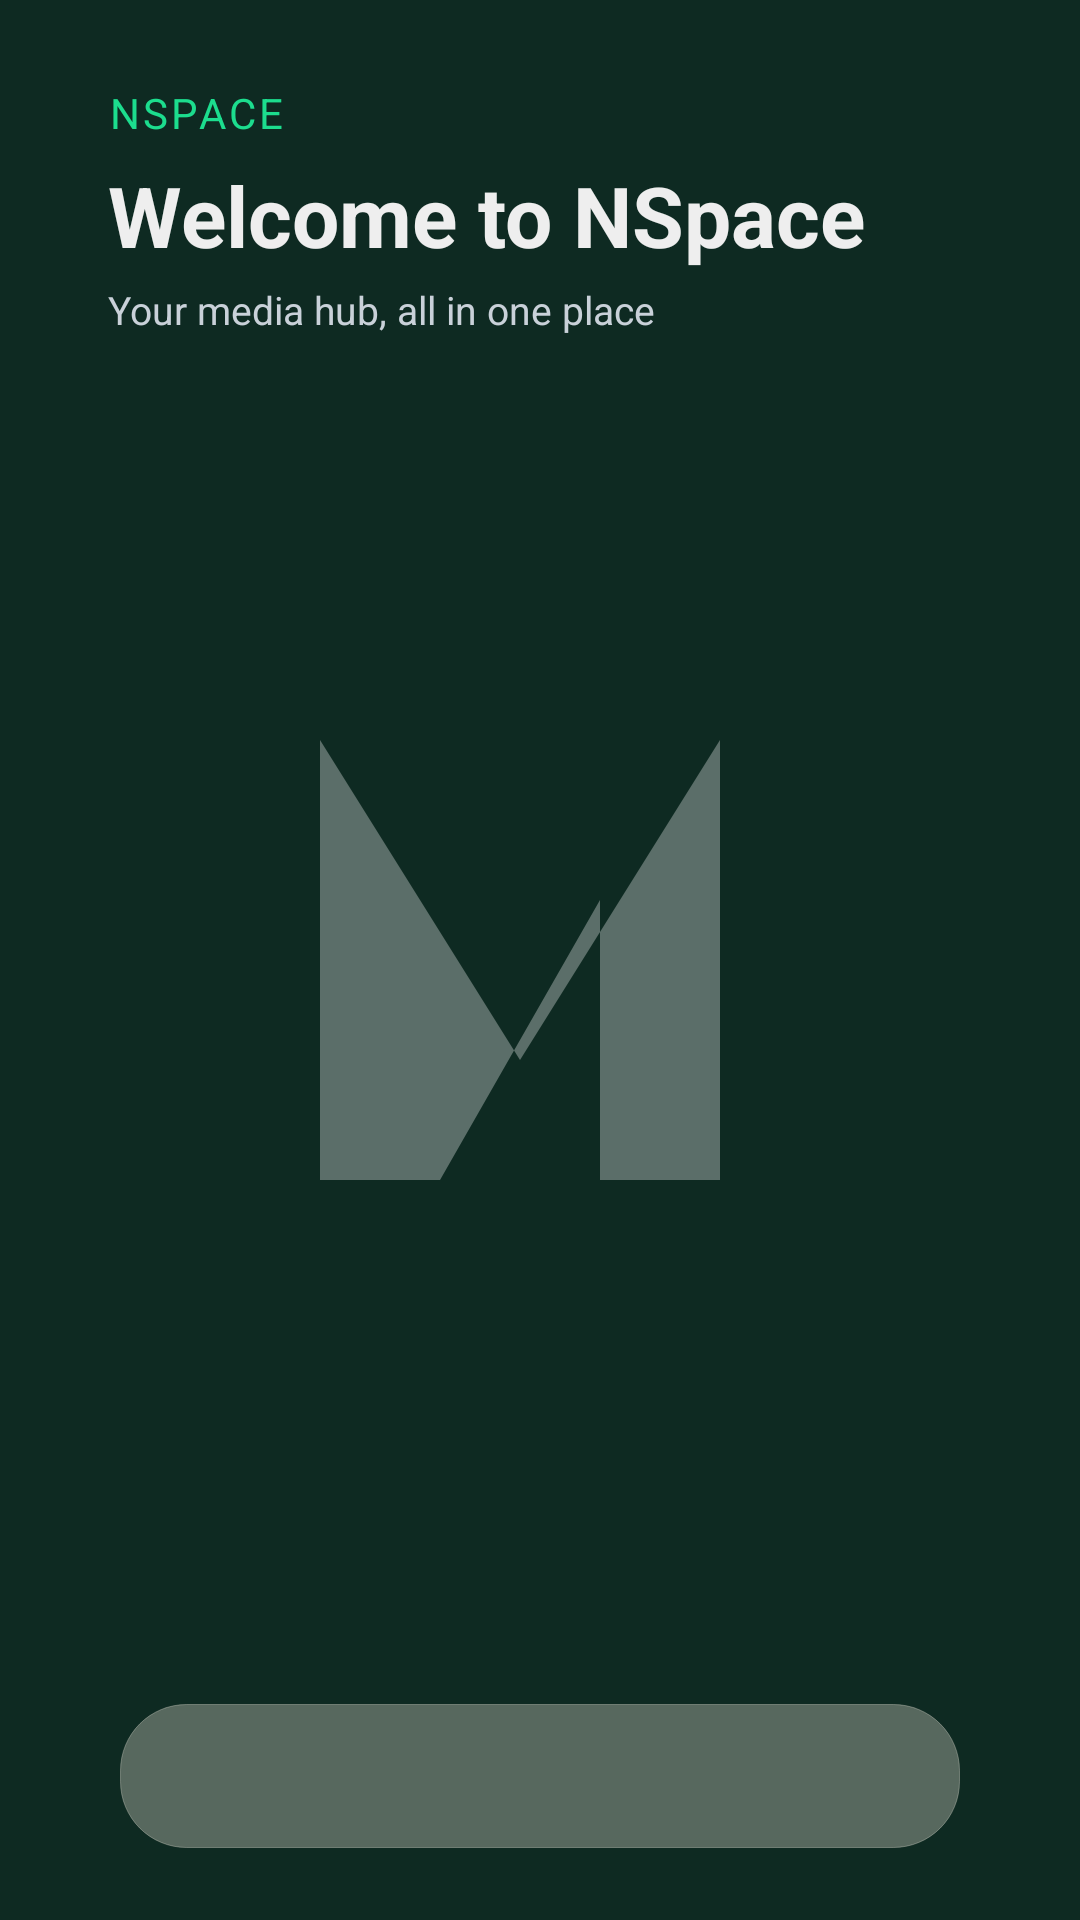

Layout XML and referenced resources for this Android screen:
<!-- AndroidManifest.xml: application theme Theme.Nspace -->
<!-- res/layout/fragment_home.xml -->
<?xml version="1.0" encoding="utf-8"?>
<FrameLayout xmlns:android="http://schemas.android.com/apk/res/android"
    android:layout_width="match_parent"
    android:layout_height="match_parent"
    android:background="@color/nspace_backdrop"
    android:fitsSystemWindows="true">

  
  <ImageView
      android:layout_width="match_parent"
      android:layout_height="match_parent"
      android:scaleType="centerInside"
      android:src="@drawable/logo_n"
      android:tint="@color/white"
      android:alpha="0.32"
      android:contentDescription="@null" />

  <LinearLayout
      android:layout_width="match_parent"
      android:layout_height="match_parent"
      android:orientation="vertical">

    
    <FrameLayout
        android:id="@+id/hero_banner"
        android:layout_width="match_parent"
        android:layout_height="wrap_content"
        android:paddingBottom="8dp">

      
      <LinearLayout
          android:layout_width="match_parent"
          android:layout_height="wrap_content"
          android:layout_gravity="top|start"
          android:orientation="vertical"
          android:paddingStart="36dp"
          android:paddingEnd="36dp"
          android:paddingTop="28dp">

        <TextView
            android:id="@+id/hero_source_label"
            android:layout_width="wrap_content"
            android:layout_height="wrap_content"
            android:text="@string/app_name"
            android:textColor="@color/nspace_accent"
            android:textSize="14sp"
            android:textAllCaps="true"
            android:letterSpacing="0.08" />

        <TextView
            android:id="@+id/hero_title"
            android:layout_width="wrap_content"
            android:layout_height="wrap_content"
            android:layout_marginTop="6dp"
            android:text="@string/hero_title_default"
            android:textColor="@color/nspace_on_background"
            android:textSize="28sp"
            android:textStyle="bold" />

        <TextView
            android:id="@+id/hero_subtitle"
            android:layout_width="wrap_content"
            android:layout_height="wrap_content"
            android:layout_marginTop="4dp"
            android:text="@string/hero_subtitle_default"
            android:textColor="@color/nspace_on_surface"
            android:textSize="13sp" />
      </LinearLayout>
    </FrameLayout>

    
    <Space
        android:layout_width="match_parent"
        android:layout_height="0dp"
        android:layout_weight="0.15" />

    
    
    <LinearLayout
        android:id="@+id/continue_section"
        android:layout_width="match_parent"
        android:layout_height="400dp"
        android:orientation="vertical"
        android:paddingStart="40dp"
        android:paddingEnd="40dp"
        android:paddingTop="12dp"
        android:paddingBottom="12dp"
        android:visibility="gone">

      <TextView
          android:id="@+id/continue_title"
          android:layout_width="wrap_content"
          android:layout_height="wrap_content"
          android:text="@string/section_continue"
          android:textColor="@color/nspace_on_background"
          android:textSize="20sp"
          android:textStyle="bold" />

      <HorizontalScrollView
          android:id="@+id/continue_scroll"
          android:layout_width="match_parent"
          android:layout_height="0dp"
          android:layout_weight="1"
          android:layout_marginTop="16dp"
          android:clipToPadding="false"
          android:scrollbars="none">

        <LinearLayout
            android:id="@+id/continue_container"
            android:layout_width="wrap_content"
            android:layout_height="match_parent"
            android:orientation="horizontal"
            android:gravity="center_vertical">

          

        </LinearLayout>
      </HorizontalScrollView>
    </LinearLayout>

    
    <Space
        android:layout_width="match_parent"
        android:layout_height="0dp"
        android:layout_weight="0.08" />

    
    
    <FrameLayout
        android:layout_width="match_parent"
        android:layout_height="wrap_content"
        android:paddingStart="40dp"
        android:paddingEnd="40dp"
        android:paddingTop="16dp"
        android:paddingBottom="24dp">

      
      <HorizontalScrollView
          android:id="@+id/apps_scroll"
          android:layout_width="match_parent"
          android:layout_height="wrap_content"
          android:background="@drawable/apps_panel_bg"
          android:clipToPadding="false"
          android:clipChildren="false"
          android:scrollbars="none">

        <LinearLayout
            android:id="@+id/apps_container"
            android:layout_width="wrap_content"
            android:layout_height="wrap_content"
            android:orientation="horizontal"
            android:gravity="center_vertical"
            android:clipChildren="false"
            android:paddingStart="24dp"
            android:paddingEnd="24dp"
            android:paddingTop="24dp"
            android:paddingBottom="24dp">

          

        </LinearLayout>
      </HorizontalScrollView>
    </FrameLayout>

  </LinearLayout>

  
  

  
  <ImageButton
      android:id="@+id/settings_button"
      android:layout_width="52dp"
      android:layout_height="52dp"
      android:layout_gravity="top|end"
      android:layout_marginTop="100dp"
      android:layout_marginEnd="120dp"
      android:background="@drawable/settings_btn_bg"
      android:src="@drawable/ic_settings"
      android:tint="@color/nspace_on_surface"
      android:scaleType="centerInside"
      android:contentDescription="@string/action_settings"
      android:clickable="true"
      android:focusable="true"
      android:visibility="gone"/>

  
  <TextView
      android:id="@+id/region_badge"
      android:layout_width="wrap_content"
      android:layout_height="wrap_content"
      android:layout_gravity="top|end"
      android:layout_marginTop="112dp"
      android:layout_marginEnd="184dp"
      android:paddingStart="12dp"
      android:paddingEnd="12dp"
      android:paddingTop="5dp"
      android:paddingBottom="5dp"
      android:textSize="13sp"
      android:textColor="@color/nspace_on_surface"
      android:background="@drawable/region_badge_bg"
      android:visibility="gone" />

  
  <TextView
      android:id="@+id/version_text"
      android:layout_width="wrap_content"
      android:layout_height="wrap_content"
      android:layout_gravity="top|end"
      android:layout_marginTop="8dp"
      android:layout_marginEnd="28dp"
      android:textSize="13sp"
      android:textStyle="bold"
      android:textColor="#B3FFFFFF"
      android:visibility="gone" />

</FrameLayout>
<!-- resources referenced by this layout -->
<resources>
  <color name="nspace_accent">#1CDD8E</color>
  <color name="nspace_backdrop">#0E2A22</color>
  <color name="nspace_on_background">#EEEEEE</color>
  <color name="nspace_on_surface">#C9D1D9</color>
  <color name="white">#FFFFFFFF</color>
  <!-- drawable apps_panel_bg (drawable) -->
  <?xml version="1.0" encoding="utf-8"?>
  <shape xmlns:android="http://schemas.android.com/apk/res/android"
      android:shape="rectangle">
    <solid android:color="#50F6F0E2" />
    <stroke
        android:width="0.2dp"
        android:color="#50F6F0E2" />
    <corners android:radius="22dp" />
  </shape>
  <!-- drawable logo_n (drawable) -->
  <?xml version="1.0" encoding="utf-8"?>
  <vector xmlns:android="http://schemas.android.com/apk/res/android"
      android:width="1520dp"
      android:height="1520dp"
      android:viewportWidth="108"
      android:viewportHeight="108">
  
    <path
        android:fillColor="#FFFFFF"
        android:pathData="M32,76 L32,32 L52,64 L72,32 L72,76 L60,76 L60,48 L44,76 Z" />
  </vector>
  <!-- drawable region_badge_bg (drawable) -->
  <?xml version="1.0" encoding="utf-8"?>
  <shape xmlns:android="http://schemas.android.com/apk/res/android"
      android:shape="rectangle">
    <solid android:color="#B21A2E26" />
    <stroke
        android:width="1dp"
        android:color="@color/nspace_primary" />
    <corners android:radius="14dp" />
  </shape>
  <!-- drawable settings_btn_bg (drawable) -->
  <?xml version="1.0" encoding="utf-8"?>
  <shape xmlns:android="http://schemas.android.com/apk/res/android"
      android:shape="oval">
    <solid android:color="#26FFFFFF" />
    <stroke
        android:width="1dp"
        android:color="#40FFFFFF" />
  </shape>
  <string name="action_settings">Settings</string>
  <string name="app_name">NSpace</string>
  <string name="hero_subtitle_default">Your media hub, all in one place</string>
  <string name="hero_title_default">Welcome to NSpace</string>
  <string name="section_continue">Continue Playing</string>
  <color name="nspace_primary">#00B268</color>
  <color name="nspace_primary_dark">#007B49</color>
  <color name="nspace_background">#060709</color>
  <color name="nspace_surface">#0E1318</color>
  <style name="NspaceDrawerArrow" parent="Widget.AppCompat.DrawerArrowToggle">
      <item name="color">@color/nspace_accent</item>
    </style>
  <style name="NspaceButton" parent="Widget.MaterialComponents.Button">
      <item name="backgroundTint">@color/nspace_primary</item>
      <item name="android:textColor">@color/white</item>
      <item name="android:textAllCaps">false</item>
      <item name="android:textSize">16sp</item>
      <item name="cornerRadius">28dp</item>
      <item name="android:minHeight">48dp</item>
      <item name="android:paddingStart">24dp</item>
      <item name="android:paddingEnd">24dp</item>
    </style>
  <style name="NspaceEditText" parent="Widget.AppCompat.EditText">
      <item name="android:background">@drawable/nspace_edittext_bg</item>
      <item name="android:textColor">@color/nspace_on_background</item>
      <item name="android:textSize">16sp</item>
      <item name="android:paddingStart">18dp</item>
      <item name="android:paddingEnd">18dp</item>
      <item name="android:minHeight">52dp</item>
    </style>
  <dimen name="nspace_edit_radius">26dp</dimen>
  <color name="nspace_surface_variant">#1A232B</color>
</resources>
